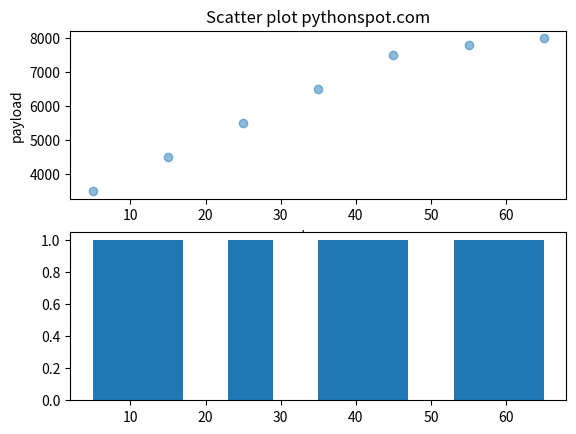

Python code for this plot:
import numpy as np
import matplotlib.pyplot as plt

# Create data
temp_range = [5, 15, 25, 35, 45, 55, 65]
payload_range = [3500, 4500, 5500, 6500, 7500, 7800, 8000]
colors = (0,0,0)


# Plot
plt.subplot(2, 1, 1)
plt.scatter(temp_range, payload_range, alpha=0.5)
plt.title('Scatter plot pythonspot.com')
plt.xlabel('temp')
plt.ylabel('payload')
plt.subplot(2, 1, 2)
temp_range1 = [5, 15, 25, 35, 45]
plt.hist(temp_range)
plt.show()
